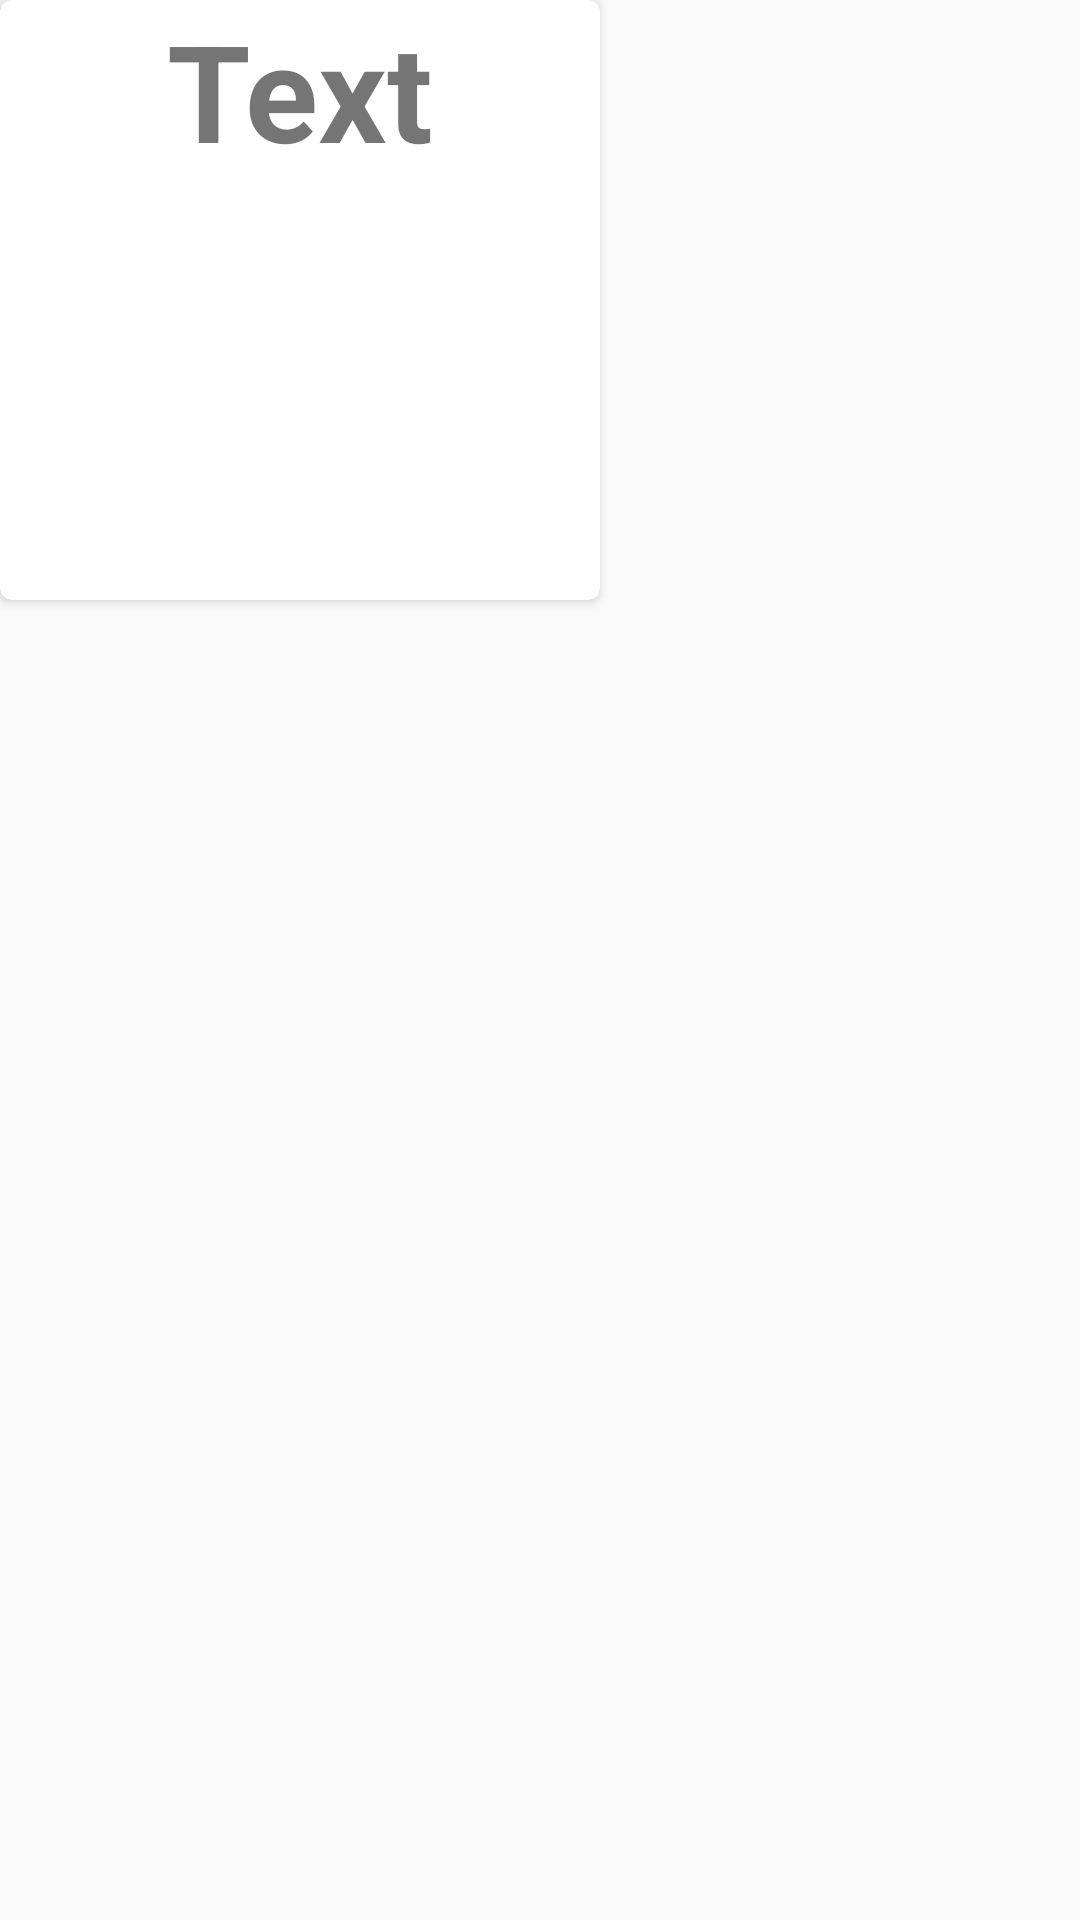

Layout XML and referenced resources for this Android screen:
<!-- AndroidManifest.xml: application theme AppTheme -->
<!-- res/layout/cardview_layout.xml -->
<RelativeLayout xmlns:android="http://schemas.android.com/apk/res/android"
    xmlns:tools="http://schemas.android.com/tools"
    android:layout_width="match_parent"
    android:layout_height="match_parent"
    >

    
    <android.support.v7.widget.CardView
        xmlns:card_view="http://schemas.android.com/apk/res-auto"
        android:id="@+id/card_view"
        android:layout_gravity="center"
        android:layout_width="200dp"
        android:layout_height="200dp"
        card_view:cardCornerRadius="4dp">
        <LinearLayout
            android:layout_width="match_parent"
            android:layout_height="match_parent"
            android:orientation="vertical">
            <ImageView
                android:layout_width="wrap_content"
                android:id="@+id/Imageview"
                android:layout_height="wrap_content"
                android:src="@mipmap/ic_launcher"
                android:layout_gravity="center_horizontal"
                />

            <TextView
                android:layout_gravity="center_horizontal"
                android:textSize="45sp"
                android:textStyle="bold"
                android:text="Text"
                android:id="@+id/label"
                android:layout_width="wrap_content"
                android:layout_height="wrap_content"
                android:layout_toRightOf="@+id/Imageview"
                android:layout_toEndOf="@+id/Imageview" />
        </LinearLayout>

    </android.support.v7.widget.CardView>
</RelativeLayout>
<!-- resources referenced by this layout -->
<resources>
  <style name="AppTheme" parent="Theme.AppCompat.Light.DarkActionBar">
          
          <item name="colorPrimary">@color/colorPrimary</item>
          <item name="colorPrimaryDark">@color/colorPrimaryDark</item>
          <item name="colorAccent">@color/colorAccent</item>
      </style>
  <!-- not gathered from this repository: default colours our renderer supplied (Android Studio template values) -->
  <color name="colorPrimary">#FF6200EE</color>
  <color name="colorPrimaryDark">#FF3700B3</color>
  <color name="colorAccent">#FF03DAC5</color>
</resources>
